Run: headless pygame with SDL's dummy video driver; simulated clock (each Clock.tick advances the game by its frame time, no real sleeping); random seed 0; keys injected as events and as key.get_pressed() state; no mouse input.
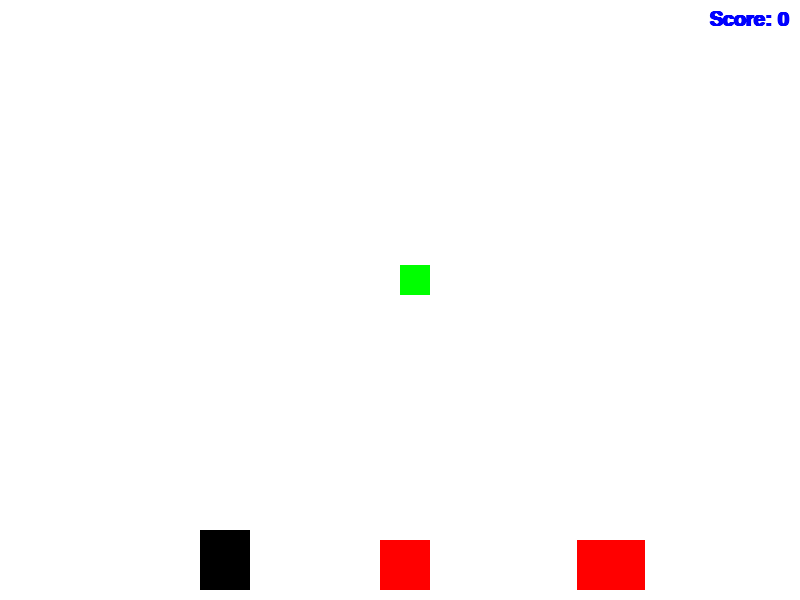
Frame 1 of 2 · flips 1–60 · no input
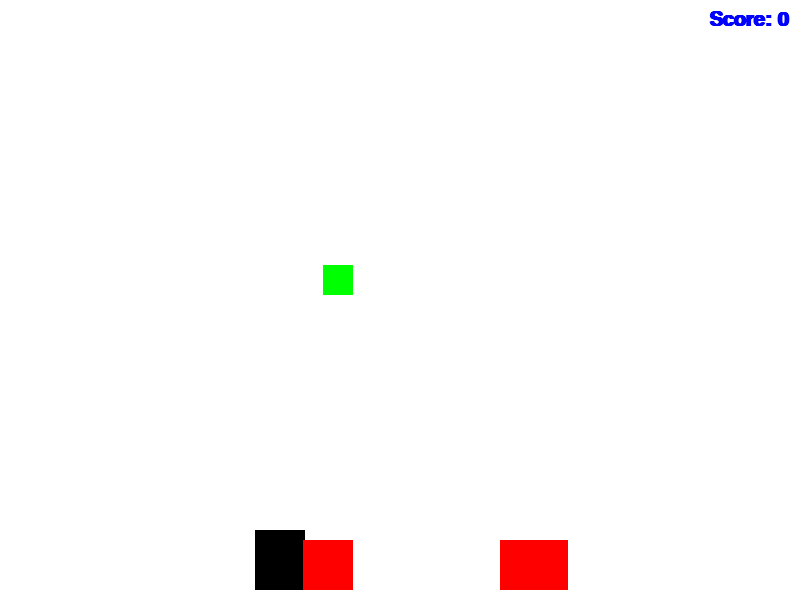
Frame 2 of 2 · flips 61–180 · tapped SPACE, RETURN · held RIGHT (→), D (game ended)

The pygame program that drew these frames:

import pygame
import random

pygame.init()

WIDTH, HEIGHT = 800, 600
window = pygame.display.set_mode((WIDTH, HEIGHT))
pygame.display.set_caption("Runner Game - Version 3")

WHITE = (255, 255, 255)
BLACK = (0, 0, 0)
RED = (255, 0, 0)
BLUE = (0, 0, 255)
GREEN = (0, 255, 0)

player_width = 50
player_height = 60
player_x = WIDTH // 4
player_y = HEIGHT - player_height - 10
player_velocity = 5

obstacle_width = 50
obstacle_height = 50
obstacle_velocity = 7

score = 0
font = pygame.font.SysFont('comicsans', 30, True)

def draw_window(obstacles):
    window.fill(WHITE)
    pygame.draw.rect(window, BLACK, (player_x, player_y, player_width, player_height))
    for obs in obstacles:
        obs.draw()
    score_text = font.render(f'Score: {score}', 1, BLUE)
    window.blit(score_text, (WIDTH - score_text.get_width() - 10, 10))
    pygame.display.update()

def handle_collision(obstacles):
    global run
    for obs in obstacles:
        if (player_x < obs.x < player_x + player_width or player_x < obs.x + obs.width < player_x + player_width) and \
           (player_y < obs.y < player_y + player_height or player_y < obs.y + obs.height < player_y + player_height):
            run = False

def reset_obstacle(obstacles):
    global score
    for obs in obstacles:
        if obs.x < 0 - obs.width:
            obs.x = WIDTH
            obs.y = HEIGHT - obs.height - 10
            score += 1

class Obstacle:
    def __init__(self, x, y, width, height, velocity, color):
        self.x = x
        self.y = y
        self.width = width
        self.height = height
        self.velocity = velocity
        self.color = color

    def move(self):
        self.x -= self.velocity

    def draw(self):
        pygame.draw.rect(window, self.color, (self.x, self.y, self.width, self.height))

def main():
    global run
    global player_x
    global player_y
    global player_velocity
    global score

    obstacles = [Obstacle(WIDTH, HEIGHT - obstacle_height - 10, obstacle_width, obstacle_height, obstacle_velocity, RED)]
    for _ in range(2):
        obstacle_x = random.randint(WIDTH, WIDTH + 300)
        obstacle_y = HEIGHT - obstacle_height - 10
        obstacles.append(Obstacle(obstacle_x, obstacle_y, obstacle_width, obstacle_height, obstacle_velocity, RED))

    powerups = []
    powerup_width = 30
    powerup_height = 30
    powerup_velocity = 7

    def add_powerup():
        powerup_x = random.randint(WIDTH, WIDTH + 500)
        powerup_y = random.randint(0, HEIGHT - powerup_height - 10)
        powerups.append(Obstacle(powerup_x, powerup_y, powerup_width, powerup_height, powerup_velocity, GREEN))

    add_powerup()

    run = True
    while run:
        pygame.time.delay(30)
        
        for event in pygame.event.get():
            if event.type == pygame.QUIT:
                run = False
        
        keys = pygame.key.get_pressed()
        if keys[pygame.K_LEFT] and player_x - player_velocity > 0:
            player_x -= player_velocity
        if keys[pygame.K_RIGHT] and player_x + player_velocity < WIDTH - player_width:
            player_x += player_velocity
        
        for obs in obstacles:
            obs.move()
        reset_obstacle(obstacles)
        handle_collision(obstacles)
        
        for powerup in powerups:
            powerup.move()
            if (player_x < powerup.x < player_x + player_width or player_x < powerup.x + powerup.width < player_x + player_width) and \
               (player_y < powerup.y < player_y + player_height or player_y < powerup.y + powerup.height < player_y + player_height):
                score += 5
                powerups.remove(powerup)
                add_powerup()
        
        draw_window(obstacles + powerups)

    pygame.quit()

if __name__ == "__main__":
    main()
